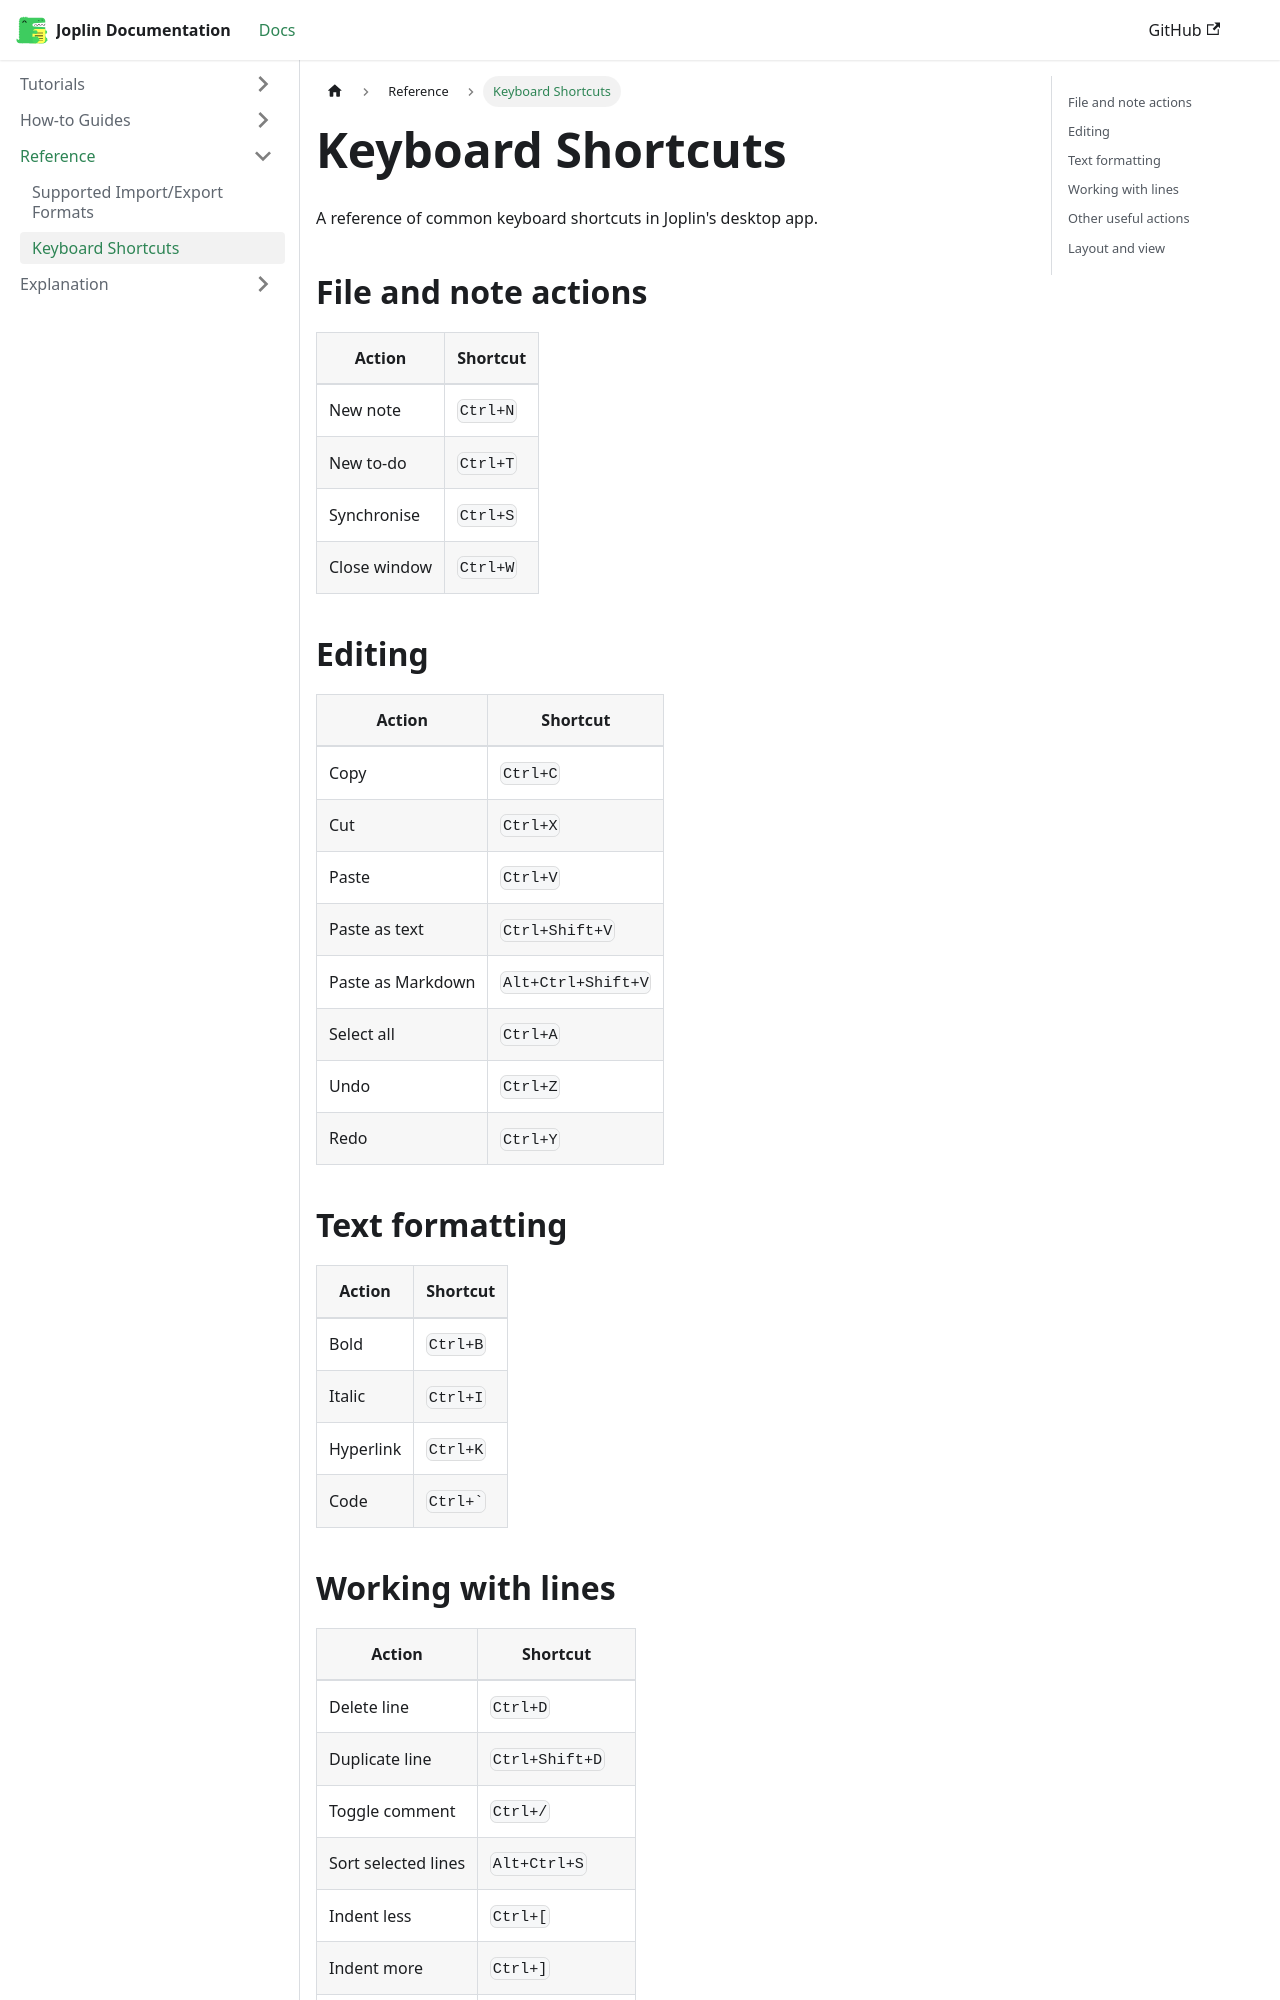

repository: neelamtp-dot/Joplin-Documentation · page: docs/reference/keyboard-shortcuts/index.html · generator: docusaurus

---
title: Keyboard Shortcuts
---

# Keyboard Shortcuts

A reference of common keyboard shortcuts in Joplin's desktop app.

## File and note actions

| Action | Shortcut |
|---|---|
| New note | `Ctrl+N` |
| New to-do | `Ctrl+T` |
| Synchronise | `Ctrl+S` |
| Close window | `Ctrl+W` |

## Editing

| Action | Shortcut |
|---|---|
| Copy | `Ctrl+C` |
| Cut | `Ctrl+X` |
| Paste | `Ctrl+V` |
| Paste as text | `Ctrl+Shift+V` |
| Paste as Markdown | `Alt+Ctrl+Shift+V` |
| Select all | `Ctrl+A` |
| Undo | `Ctrl+Z` |
| Redo | `Ctrl+Y` |

## Text formatting

| Action | Shortcut |
|---|---|
| Bold | `Ctrl+B` |
| Italic | `Ctrl+I` |
| Hyperlink | `Ctrl+K` |
| Code | `` Ctrl+` `` |
